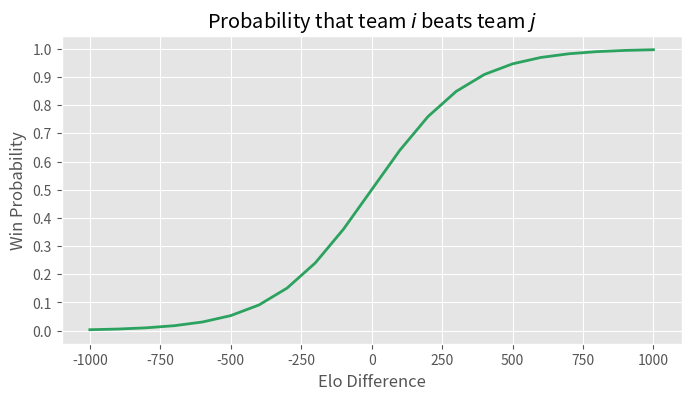

This chart was generated by the following Python code:
import numpy as np
import pandas as pd

import matplotlib.pyplot as plt
plt.style.use('ggplot')

df = pd.DataFrame({
    'elo_diff': np.arange(-1000, 1100, 100),
    # [::-1] reverses the order of the prob column so -1000 is the underdog
    'prob': 1 / (1 + 10**((np.arange(-1000, 1100, 100)) / 400))[::-1]
})

fig = plt.figure(figsize = (8, 4))

plt.plot(df['elo_diff'], df['prob'], color = '#2ca25f', linewidth = 2)
plt.yticks(np.arange(0, 1.1, 0.1))
plt.xlabel('Elo Difference')
plt.ylabel('Win Probability')
plt.title('Probability that team $i$ beats team $j$')
plt.grid(True)
plt.show()